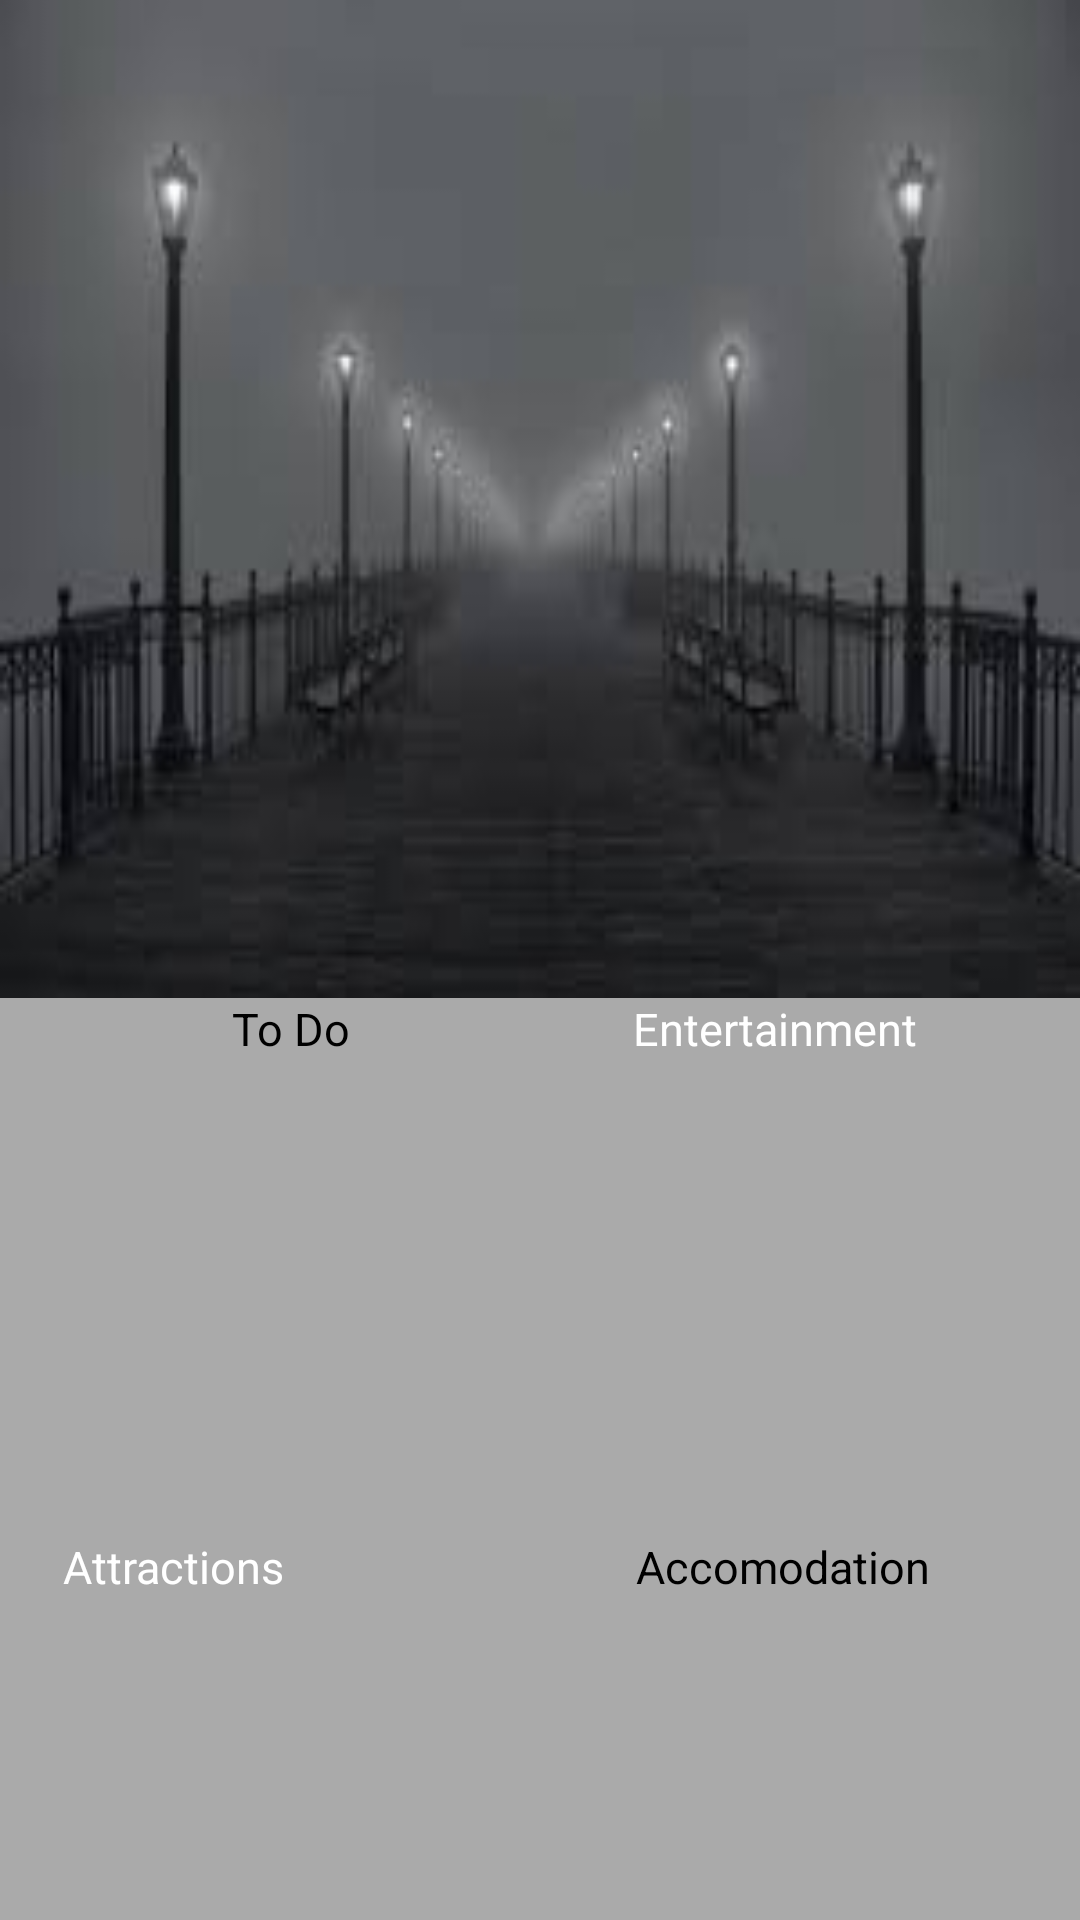

Produce the Android XML layout that renders to this screen, including the resource entries it uses.
<!-- AndroidManifest.xml: application theme AppTheme -->
<!-- res/layout/about_groblesdal.xml -->
<?xml version="1.0" encoding="utf-8"?>
<LinearLayout xmlns:android="http://schemas.android.com/apk/res/android"
    xmlns:app="http://schemas.android.com/apk/res-auto"
    xmlns:tools="http://schemas.android.com/tools"
    android:layout_width="match_parent"
    android:layout_height="match_parent"
    android:background="@android:color/white"
    android:orientation="vertical"
    tools:context="com.example.codetribestudent.tourgroblersdal.AboutGroblesdal">


    <LinearLayout
        android:layout_width="match_parent"
        android:layout_height="match_parent"
        android:orientation="vertical"
        android:background="@android:color/darker_gray"
        android:weightSum="1">


        <ImageView
            android:id="@+id/streetlights"
            android:layout_width="match_parent"
            android:layout_height="164dp"
            android:src="@drawable/streetlights"
            android:scaleType="fitXY"
            android:layout_weight="1.19" />
        <LinearLayout
            android:layout_width="421dp"
            android:layout_height="153dp"
            android:orientation="horizontal"
            android:weightSum="1"
            android:background="@android:color/darker_gray"
            android:layout_weight="0.19">

            <RelativeLayout
                android:layout_height="wrap_content"
                android:layout_width="wrap_content"
                android:id="@+id/headerLinearLay">

            <ImageView
                android:id="@+id/todo"
                android:layout_width="190dp"
                android:layout_height="140dp"
                android:onClick="todo"
                android:paddingTop="10dp"
                android:paddingLeft="25dp"
                android:scaleType="fitXY" />

                <TextView
                    android:id="@+id/usernameTextView"
                    android:text="To Do"
                    android:textSize="15sp"
                    android:paddingLeft="4dp"
                    android:textColor="@android:color/black"
                    android:layout_height="wrap_content"
                    android:layout_width="wrap_content"
                    android:layout_alignParentTop="true"
                    android:layout_centerHorizontal="true" />
            </RelativeLayout>


            <RelativeLayout
                android:layout_width="wrap_content"
                android:layout_height="wrap_content">

                <ImageView
                    android:id="@+id/entertainment"
                    android:layout_width="match_parent"
                    android:layout_height="141dp"
                    android:onClick="entertainment"
                    android:paddingTop="10dp"
                    android:paddingLeft="25dp"
                    android:paddingRight="25dp"
                    android:scaleType="fitXY"/>

                <TextView
                    android:text="Entertainment"
                    android:textSize="15sp"
                    android:paddingLeft="4dp"
                    android:layout_height="wrap_content"
                    android:layout_width="wrap_content"
                    android:textColor="@android:color/white"
                    android:layout_alignParentTop="true"
                    android:layout_alignParentStart="true"
                    android:layout_marginStart="17dp" />
            </RelativeLayout>

        </LinearLayout>

        <LinearLayout
            android:layout_width="match_parent"
            android:layout_height="181dp"
            android:orientation="horizontal"
            android:weightSum="1"
            android:background="@android:color/darker_gray"
            android:layout_weight="0.69">

            <RelativeLayout
                android:layout_width="wrap_content"
                android:layout_height="wrap_content">

            <ImageView
                android:id="@+id/attractions"
                android:layout_width="191dp"
                android:layout_height="159dp"
                android:onClick="attractions"
                android:paddingBottom="40dp"
                android:paddingLeft="25dp"
                android:scaleType="fitXY" />

                <TextView
                    android:text="Attractions"
                    android:textSize="15sp"
                    android:paddingLeft="4dp"
                    android:textColor="@android:color/white"
                    android:layout_height="wrap_content"
                    android:layout_width="wrap_content"
                    android:layout_alignParentTop="true"
                    android:layout_alignParentStart="true"
                    android:layout_marginStart="17dp" />


            </RelativeLayout>

            <RelativeLayout
                android:layout_width="wrap_content"
                android:layout_height="wrap_content">
            <ImageView
                android:id="@+id/Accomodation"
                android:layout_width="match_parent"
                android:layout_height="160dp"
                android:onClick="accomodation"
                android:paddingBottom="40dp"
                android:paddingLeft="25dp"
                android:paddingRight="25dp"
                android:scaleType="fitXY" />

                <TextView
                    android:text="Accomodation"
                    android:textSize="15sp"
                     android:textColor="@android:color/black"
                    android:paddingLeft="4dp"
                    android:layout_height="wrap_content"
                    android:layout_width="wrap_content"
                    android:layout_alignParentTop="true"
                    android:layout_alignParentStart="true"
                    android:layout_marginStart="17dp" />

            </RelativeLayout>

        </LinearLayout>

    </LinearLayout>
</LinearLayout>
<!-- resources referenced by this layout -->
<resources>
  <!-- drawable streetlights: jpg bitmap (drawable, 3842 bytes) -->
  <style name="AppTheme" parent="Theme.AppCompat.Light.DarkActionBar">
          
          <item name="colorPrimary">#000000</item>
          <item name="colorPrimaryDark">#080808</item>
          <item name="colorAccent">#303F9F</item>
      </style>
</resources>
